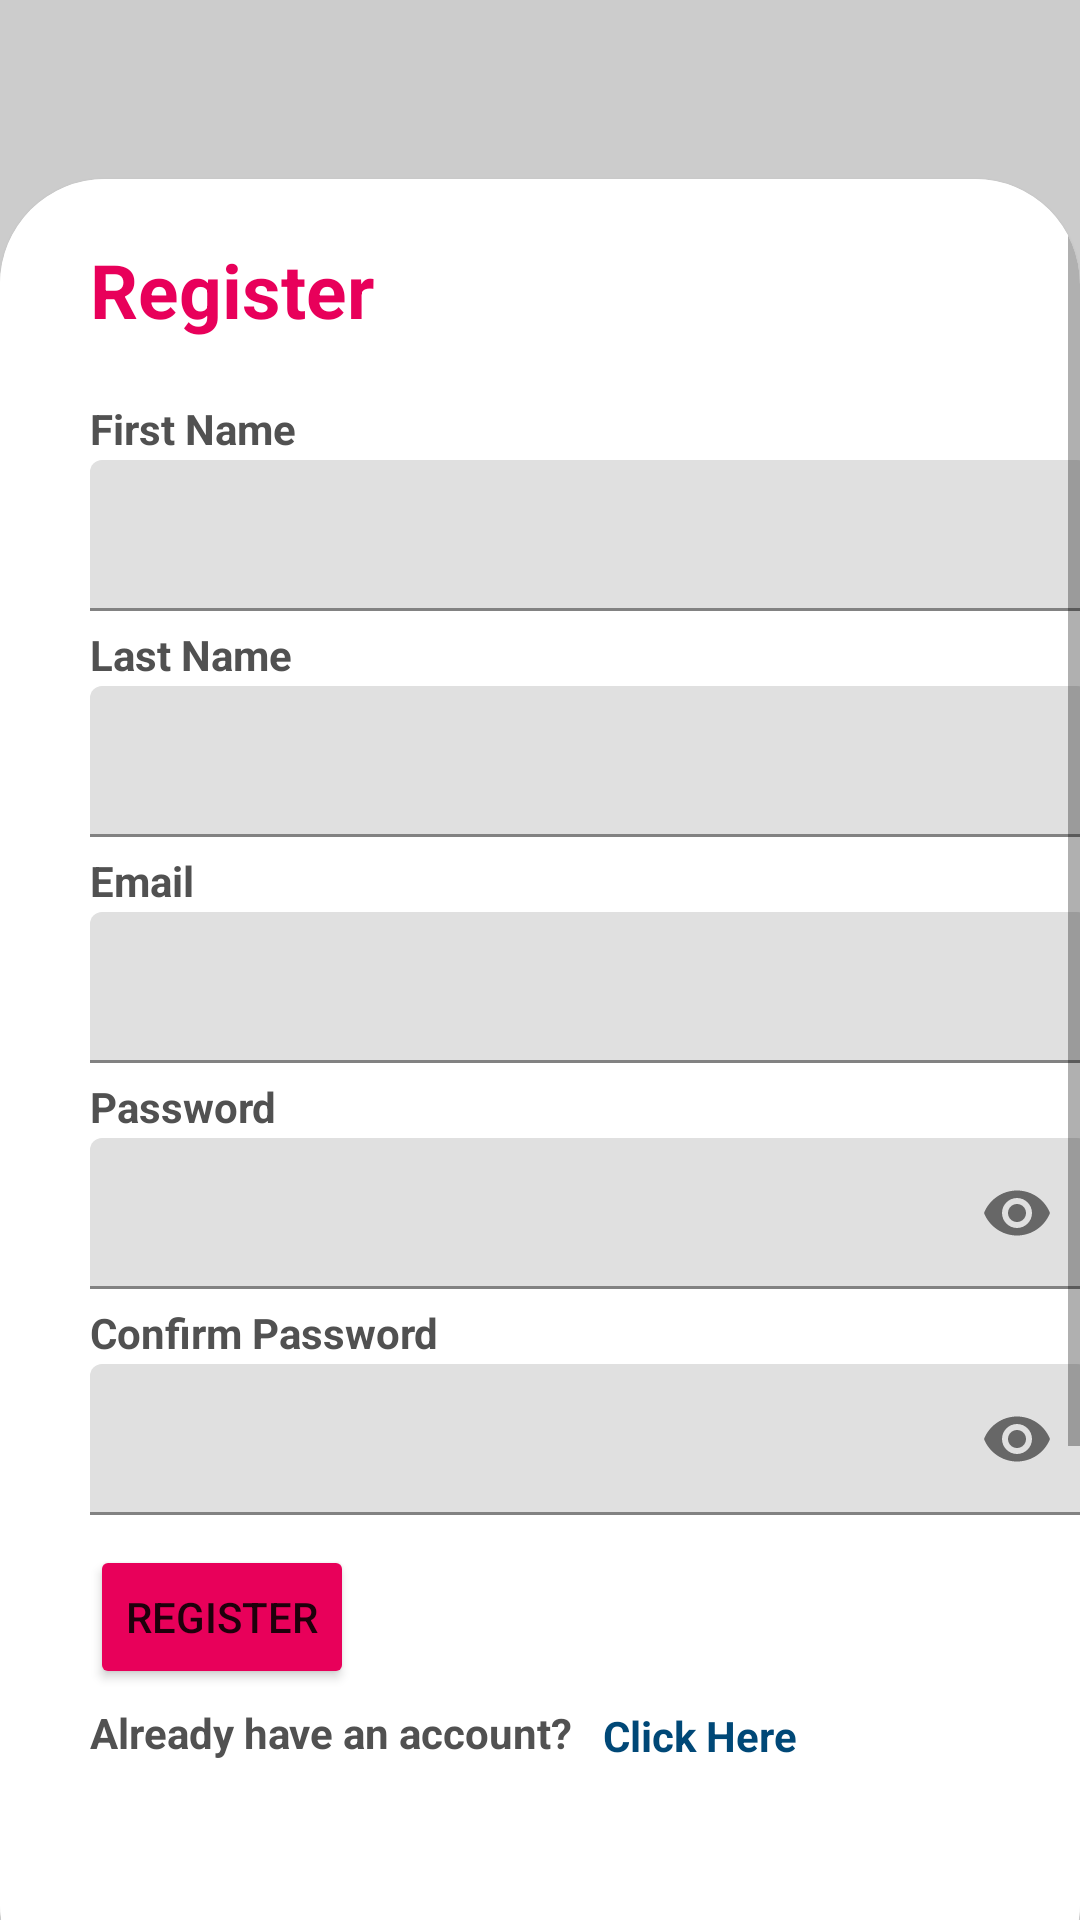

Reconstruct the res/layout file that produces this screen, plus the resources it refers to.
<!-- AndroidManifest.xml: application theme Theme.Coursework_Application -->
<!-- res/layout/activity_register.xml -->
<?xml version="1.0" encoding="utf-8"?>
<androidx.constraintlayout.widget.ConstraintLayout xmlns:android="http://schemas.android.com/apk/res/android"
    xmlns:app="http://schemas.android.com/apk/res-auto"
    xmlns:tools="http://schemas.android.com/tools"
    android:id="@+id/main"
    android:layout_width="match_parent"
    android:layout_height="match_parent"
    android:background="@color/NTU_Colour_Light_Grey"
    tools:context=".MainActivity">

    <ImageView
        android:id="@+id/NTU_gif"
        android:layout_width="match_parent"
        android:layout_height="500dp"
        android:layout_marginTop="-60dp"
        android:alpha="0.75"
        android:src="@drawable/video_turned_to_gif"
        app:layout_constraintEnd_toEndOf="parent"
        app:layout_constraintHorizontal_bias="0.0"
        app:layout_constraintStart_toStartOf="parent"
        app:layout_constraintTop_toTopOf="parent"
        tools:srcCompat="@tools:sample/avatars" />

    <ImageView
        android:id="@+id/NTU_logo"
        android:layout_width="120dp"
        android:layout_height="120dp"
        android:layout_marginTop="40dp"
        android:src="@drawable/ntu_logo"
        app:layout_constraintEnd_toEndOf="parent"
        app:layout_constraintStart_toStartOf="parent"
        app:layout_constraintTop_toTopOf="parent"
        tools:srcCompat="@tools:sample/avatars" />

    <androidx.cardview.widget.CardView
        android:layout_width="match_parent"
        android:layout_height="610dp"
        android:layout_marginBottom="-30dp"
        app:cardCornerRadius="35dp"
        app:layout_constraintBottom_toBottomOf="parent"
        app:layout_constraintEnd_toEndOf="parent"
        app:layout_constraintStart_toStartOf="parent">

        <ScrollView
            android:layout_width="fill_parent"
            android:layout_height="fill_parent"
            android:fillViewport="true">

        <LinearLayout
            android:layout_width="393dp"
            android:layout_height="wrap_content"
            android:layout_marginBottom="248dp"
            android:background="@color/white"
            android:orientation="vertical"
            android:paddingVertical="20dp"
            app:layout_constraintBottom_toBottomOf="parent"
            app:layout_constraintEnd_toEndOf="parent"
            app:layout_constraintStart_toStartOf="parent">

            <TextView
                android:layout_width="wrap_content"
                android:layout_height="wrap_content"
                android:layout_gravity="top"
                android:layout_marginHorizontal="30dp"
                android:text="Register"
                android:textColor="@color/NTU_Colour_Pink"
                android:textSize="25dp"
                android:textStyle="bold">
            </TextView>

            <TextView
                android:layout_width="wrap_content"
                android:layout_height="wrap_content"
                android:layout_gravity="top"
                android:layout_marginHorizontal="30dp"
                android:layout_marginTop="20dp"
                android:text="First Name"
                android:textColor="@color/NTU_Colour_Grey"
                android:textSize="14dp"
                android:textStyle="bold">
            </TextView>

            <com.google.android.material.textfield.TextInputLayout
                android:layout_width="match_parent"
                android:layout_height="wrap_content"
                >
                <EditText
                    android:id="@+id/edittext_firstname_register"
                    android:layout_width="match_parent"
                    android:layout_height="wrap_content"
                    android:layout_gravity="top"
                    android:layout_marginTop="1dp"
                    android:maxLength="32"
                    android:lines="1"
                    android:inputType="textPersonName"
                    android:textSize="12dp"
                    android:layout_marginHorizontal="30dp"
                    android:textColor="@color/NTU_Colour_Grey"
                    >
                </EditText>


            </com.google.android.material.textfield.TextInputLayout>



            <TextView
                android:layout_width="wrap_content"
                android:layout_height="wrap_content"
                android:layout_gravity="top"
                android:layout_marginHorizontal="30dp"
                android:layout_marginTop="5dp"
                android:text="Last Name"
                android:textColor="@color/NTU_Colour_Grey"
                android:textSize="14dp"
                android:textStyle="bold">

            </TextView>

            <com.google.android.material.textfield.TextInputLayout
                android:layout_width="match_parent"
                android:layout_height="wrap_content"
                >

                <EditText
                    android:id="@+id/edittext_lastname_register"
                    android:layout_width="match_parent"
                    android:layout_height="wrap_content"
                    android:layout_marginTop="1dp"
                    android:layout_gravity="top"
                    android:maxLength="32"
                    android:inputType="textPersonName"
                    android:textSize="12dp"
                    android:layout_marginHorizontal="30dp"
                    android:textColor="@color/NTU_Colour_Grey"
                    >
                </EditText>
            </com.google.android.material.textfield.TextInputLayout>

            <TextView
                android:layout_width="wrap_content"
                android:layout_height="wrap_content"
                android:layout_gravity="top"
                android:layout_marginHorizontal="30dp"
                android:layout_marginTop="5dp"
                android:text="Email"
                android:textColor="@color/NTU_Colour_Grey"
                android:textSize="14dp"
                android:textStyle="bold">
            </TextView>

            <com.google.android.material.textfield.TextInputLayout
                android:layout_width="match_parent"
                android:layout_height="wrap_content"
                >
                <EditText
                    android:id="@+id/edittext_email_register"
                    android:layout_width="match_parent"
                    android:layout_height="wrap_content"
                    android:layout_gravity="top"
                    android:layout_marginTop="1dp"
                    android:textSize="12dp"
                    android:inputType="textEmailAddress"
                    android:layout_marginHorizontal="30dp"
                    android:textColor="@color/NTU_Colour_Grey"
                    >
                </EditText>


            </com.google.android.material.textfield.TextInputLayout>
            <TextView
                android:layout_width="wrap_content"
                android:layout_height="wrap_content"
                android:layout_gravity="top"
                android:layout_marginHorizontal="30dp"
                android:layout_marginTop="5dp"
                android:text="Password"
                android:textColor="@color/NTU_Colour_Grey"
                android:textSize="14dp"
                android:textStyle="bold">

            </TextView>

            <com.google.android.material.textfield.TextInputLayout
                android:layout_width="match_parent"
                android:layout_height="wrap_content"
                app:passwordToggleEnabled="true"
                >

                <EditText
                    android:id="@+id/edittext_password1_register"
                    android:layout_width="match_parent"
                    android:layout_height="wrap_content"
                    android:layout_gravity="top"
                    android:layout_marginTop="1dp"
                    android:layout_marginHorizontal="30dp"
                    android:textSize="12dp"
                    android:preferKeepClear="true"
                    android:inputType="textPassword"
                    android:textColor="@color/NTU_Colour_Grey"
                    >

                </EditText>
            </com.google.android.material.textfield.TextInputLayout>
            <TextView
                android:layout_width="wrap_content"
                android:layout_height="wrap_content"
                android:layout_gravity="top"
                android:layout_marginHorizontal="30dp"
                android:layout_marginTop="5dp"
                android:text="Confirm Password"
                android:textColor="@color/NTU_Colour_Grey"
                android:textSize="14dp"
                android:textStyle="bold">

            </TextView>

            <com.google.android.material.textfield.TextInputLayout
                android:layout_width="match_parent"
                android:layout_height="wrap_content"
                app:passwordToggleEnabled="true"
                >

                <EditText
                    android:id="@+id/edittext_password2_register"
                    android:layout_width="match_parent"
                    android:layout_height="wrap_content"
                    android:layout_gravity="top"
                    android:layout_marginTop="1dp"
                    android:textSize="12dp"
                    android:layout_marginHorizontal="30dp"
                    android:inputType="textPassword"
                    android:textColor="@color/NTU_Colour_Grey"
                    >

                </EditText>
            </com.google.android.material.textfield.TextInputLayout>

            <Button
                android:id="@+id/Register_button"
                android:layout_width="wrap_content"
                android:layout_height="wrap_content"
                android:layout_marginTop="10dp"
                android:text="Register"
                android:layout_marginHorizontal="30dp"
                android:backgroundTint="@color/NTU_Colour_Pink"
                ></Button>

            <LinearLayout
                android:layout_width="match_parent"
                android:layout_height="match_parent">

                <TextView
                    android:layout_width="wrap_content"
                    android:layout_height="wrap_content"
                    android:layout_gravity="top"
                    android:layout_marginTop="5dp"
                    android:layout_marginLeft="30dp"
                    android:text="Already have an account?"
                    android:textColor="@color/NTU_Colour_Grey"
                    android:textSize="14dp"
                    android:textStyle="bold">

                </TextView>

                <TextView
                    android:layout_width="80dp"
                    android:id="@+id/move_to_login_textview"
                    android:layout_height="35dp"
                    android:layout_gravity="center"
                    android:layout_marginTop="4dp"
                    android:layout_marginLeft="10dp"
                    android:text="Click Here"
                    android:textColor="@color/NTU_Colour_Blue"
                    android:textSize="14dp"
                    android:textStyle="bold">

                </TextView>



            </LinearLayout>
            <TextView
                android:layout_width="wrap_content"
                android:layout_height="wrap_content"
                android:layout_marginTop="300dp"
                android:textColor="@color/white"
                android:text="bob"
                >
            </TextView>



        </LinearLayout>

        </ScrollView>

    </androidx.cardview.widget.CardView>


</androidx.constraintlayout.widget.ConstraintLayout>
<!-- resources referenced by this layout -->
<resources>
  <color name="NTU_Colour_Blue">#004877</color>
  <color name="NTU_Colour_Grey">#515151</color>
  <color name="NTU_Colour_Light_Grey">#CCCCCC</color>
  <color name="NTU_Colour_Pink">#E8005A</color>
  <color name="white">#FFFFFFFF</color>
  <style name="Theme.Coursework_Application" parent="Base.Theme.Coursework_Application" />
  <style name="Base.Theme.Coursework_Application" parent="Theme.MaterialComponents.Light.NoActionBar">
          
          
          
          
          <item name="android:solidColor">@color/NTU_Colour_Pink</item>
          <item name="selectableItemBackground">@color/black</item>
          <item name="iconTint">@color/NTU_Colour_Pink</item>
          <item name="colorPrimary">@color/NTU_Colour_Pink</item>
          <item name="android:lines">1</item>
      </style>
  <color name="black">#FF000000</color>
</resources>
